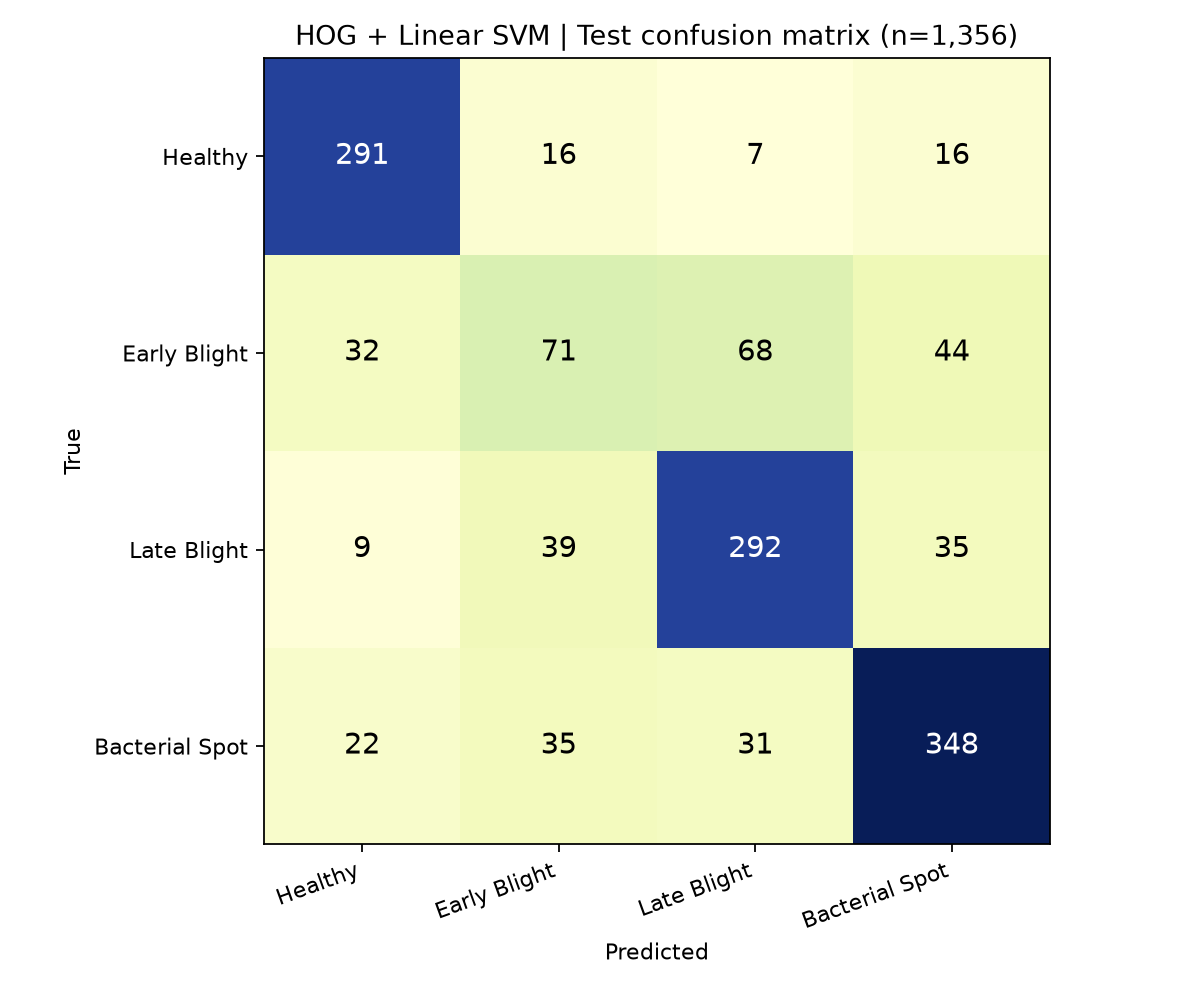

The data file committed next to this chart (first rows):
true_class, Healthy, Early Blight, Late Blight, Bacterial Spot
Healthy, 291, 16, 7, 16
Early Blight, 32, 71, 68, 44
Late Blight, 9, 39, 292, 35
Bacterial Spot, 22, 35, 31, 348
